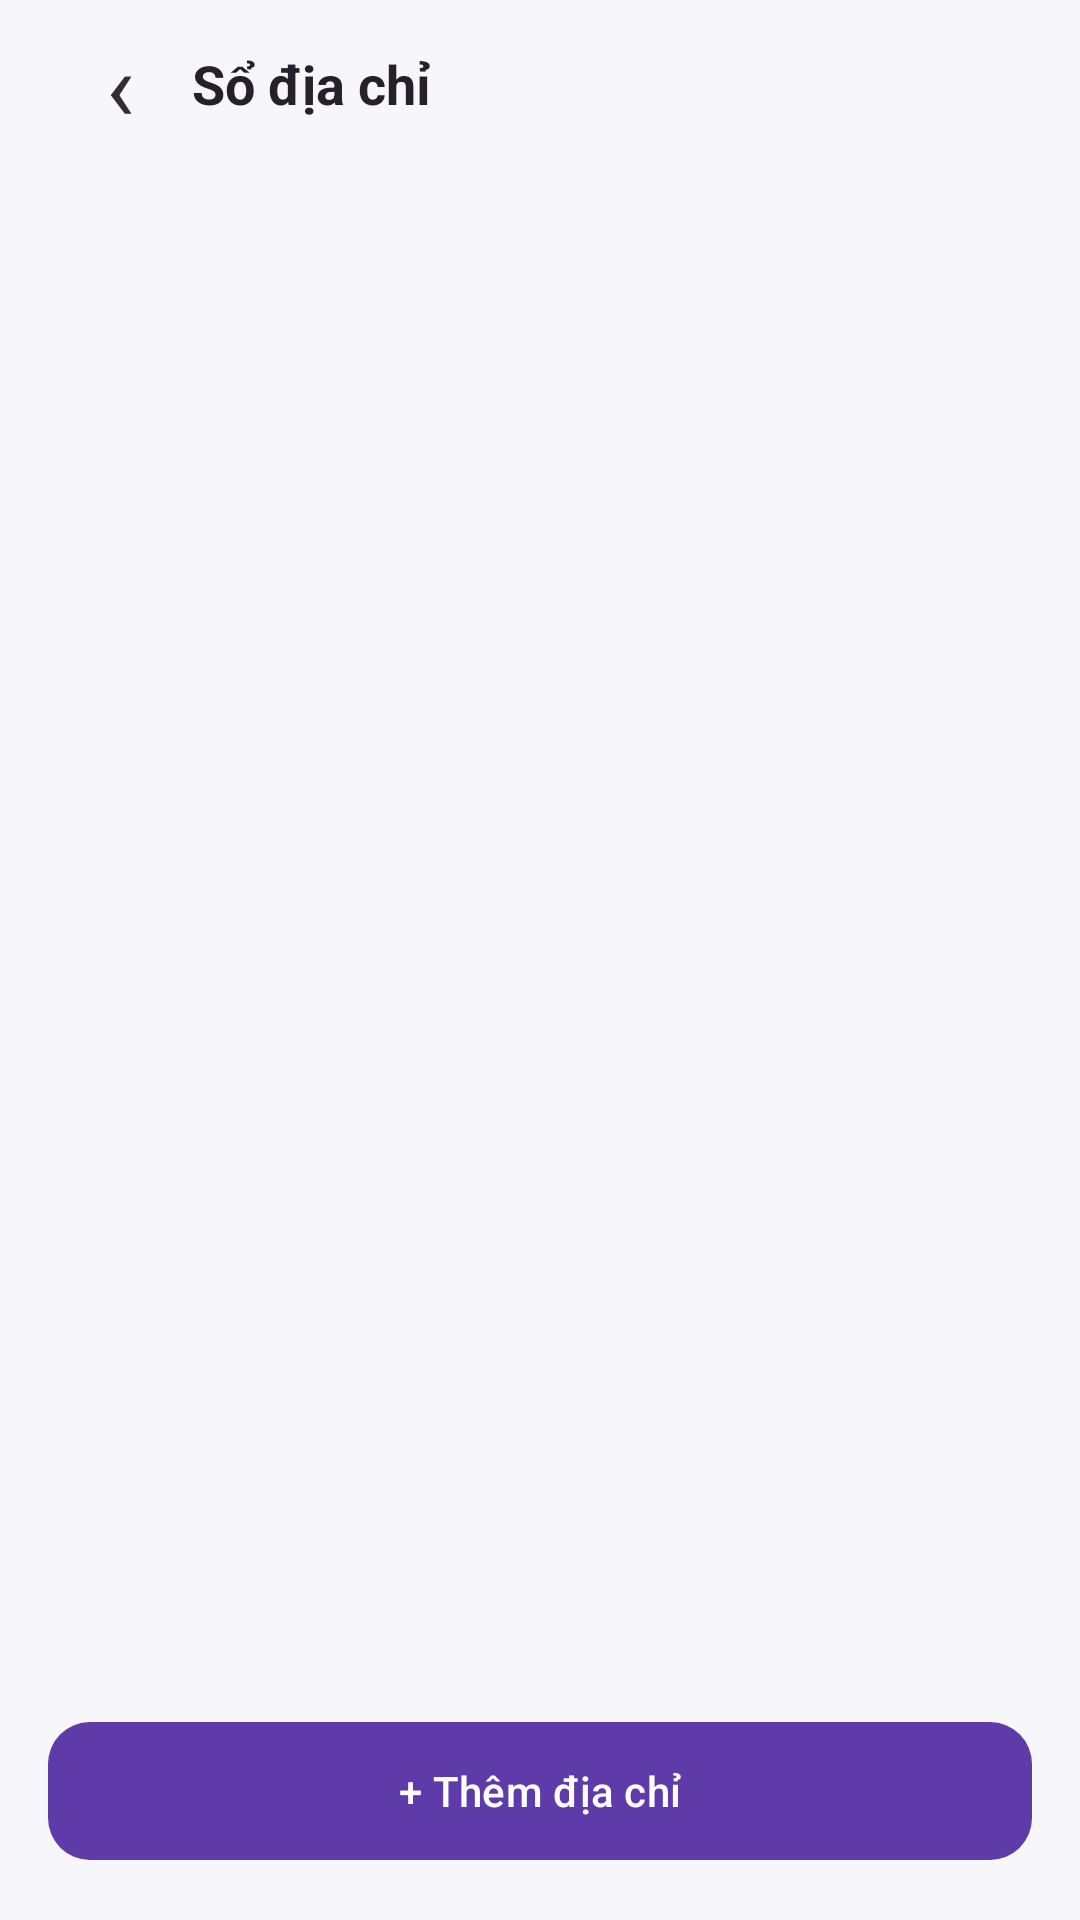

Layout XML and referenced resources for this Android screen:
<!-- AndroidManifest.xml: application theme Theme.Learn_kotlin -->
<!-- res/layout/addresses.xml -->
<?xml version="1.0" encoding="utf-8"?>
<LinearLayout xmlns:android="http://schemas.android.com/apk/res/android" xmlns:app="http://schemas.android.com/apk/res-auto"
    android:layout_width="match_parent" android:layout_height="match_parent" android:background="#F7F6FA" android:orientation="vertical">
    <LinearLayout android:layout_width="match_parent" android:layout_height="56dp" android:gravity="center_vertical" android:paddingHorizontal="16dp">
        <TextView android:id="@+id/addressesBack" android:layout_width="48dp" android:layout_height="48dp" android:gravity="center" android:text="‹" android:textColor="#302D36" android:textSize="32sp" />
        <TextView android:layout_width="0dp" android:layout_height="wrap_content" android:layout_weight="1" android:text="Sổ địa chỉ" android:textColor="#24212B" android:textSize="18sp" android:textStyle="bold" />
    </LinearLayout>
    <TextView android:id="@+id/addressesStatus" android:layout_width="match_parent" android:layout_height="wrap_content" android:gravity="center" android:padding="12dp" android:textColor="#777480" android:textSize="14sp" android:visibility="gone" />
    <ScrollView android:layout_width="match_parent" android:layout_height="0dp" android:layout_weight="1" android:scrollbars="none">
        <LinearLayout android:id="@+id/addressesContainer" android:layout_width="match_parent" android:layout_height="wrap_content" android:orientation="vertical" android:padding="16dp" />
    </ScrollView>
    <com.google.android.material.button.MaterialButton android:id="@+id/addressAddButton" android:layout_width="match_parent" android:layout_height="54dp" android:layout_margin="16dp" android:text="+ Thêm địa chỉ" android:textAllCaps="false" app:cornerRadius="14dp" />
</LinearLayout>
<!-- resources referenced by this layout -->
<resources>
  <style name="Theme.Learn_kotlin" parent="Base.Theme.Learn_kotlin" />
  <style name="Base.Theme.Learn_kotlin" parent="Theme.Material3.DayNight.NoActionBar">
          <item name="colorPrimary">@color/brand_primary</item>
          <item name="colorOnPrimary">@color/white</item>
          <item name="colorPrimaryContainer">@color/brand_primary_container</item>
          <item name="colorOnPrimaryContainer">@color/brand_primary_dark</item>
          <item name="colorSecondary">@color/brand_primary</item>
          <item name="colorOnSecondary">@color/white</item>
          <item name="colorSurface">@color/surface</item>
          <item name="colorOnSurface">@color/on_surface</item>
          <item name="colorOnSurfaceVariant">@color/on_surface_variant</item>
          <item name="colorOutlineVariant">@color/outline_variant</item>
      </style>
  <color name="brand_primary">#5E3BA8</color>
  <color name="white">#FFFFFFFF</color>
  <color name="brand_primary_container">#EEE8FB</color>
  <color name="brand_primary_dark">#482989</color>
  <color name="surface">#FFFFFFFF</color>
  <color name="on_surface">#241F2B</color>
  <color name="on_surface_variant">#706B79</color>
  <color name="outline_variant">#E7E2EC</color>
</resources>
